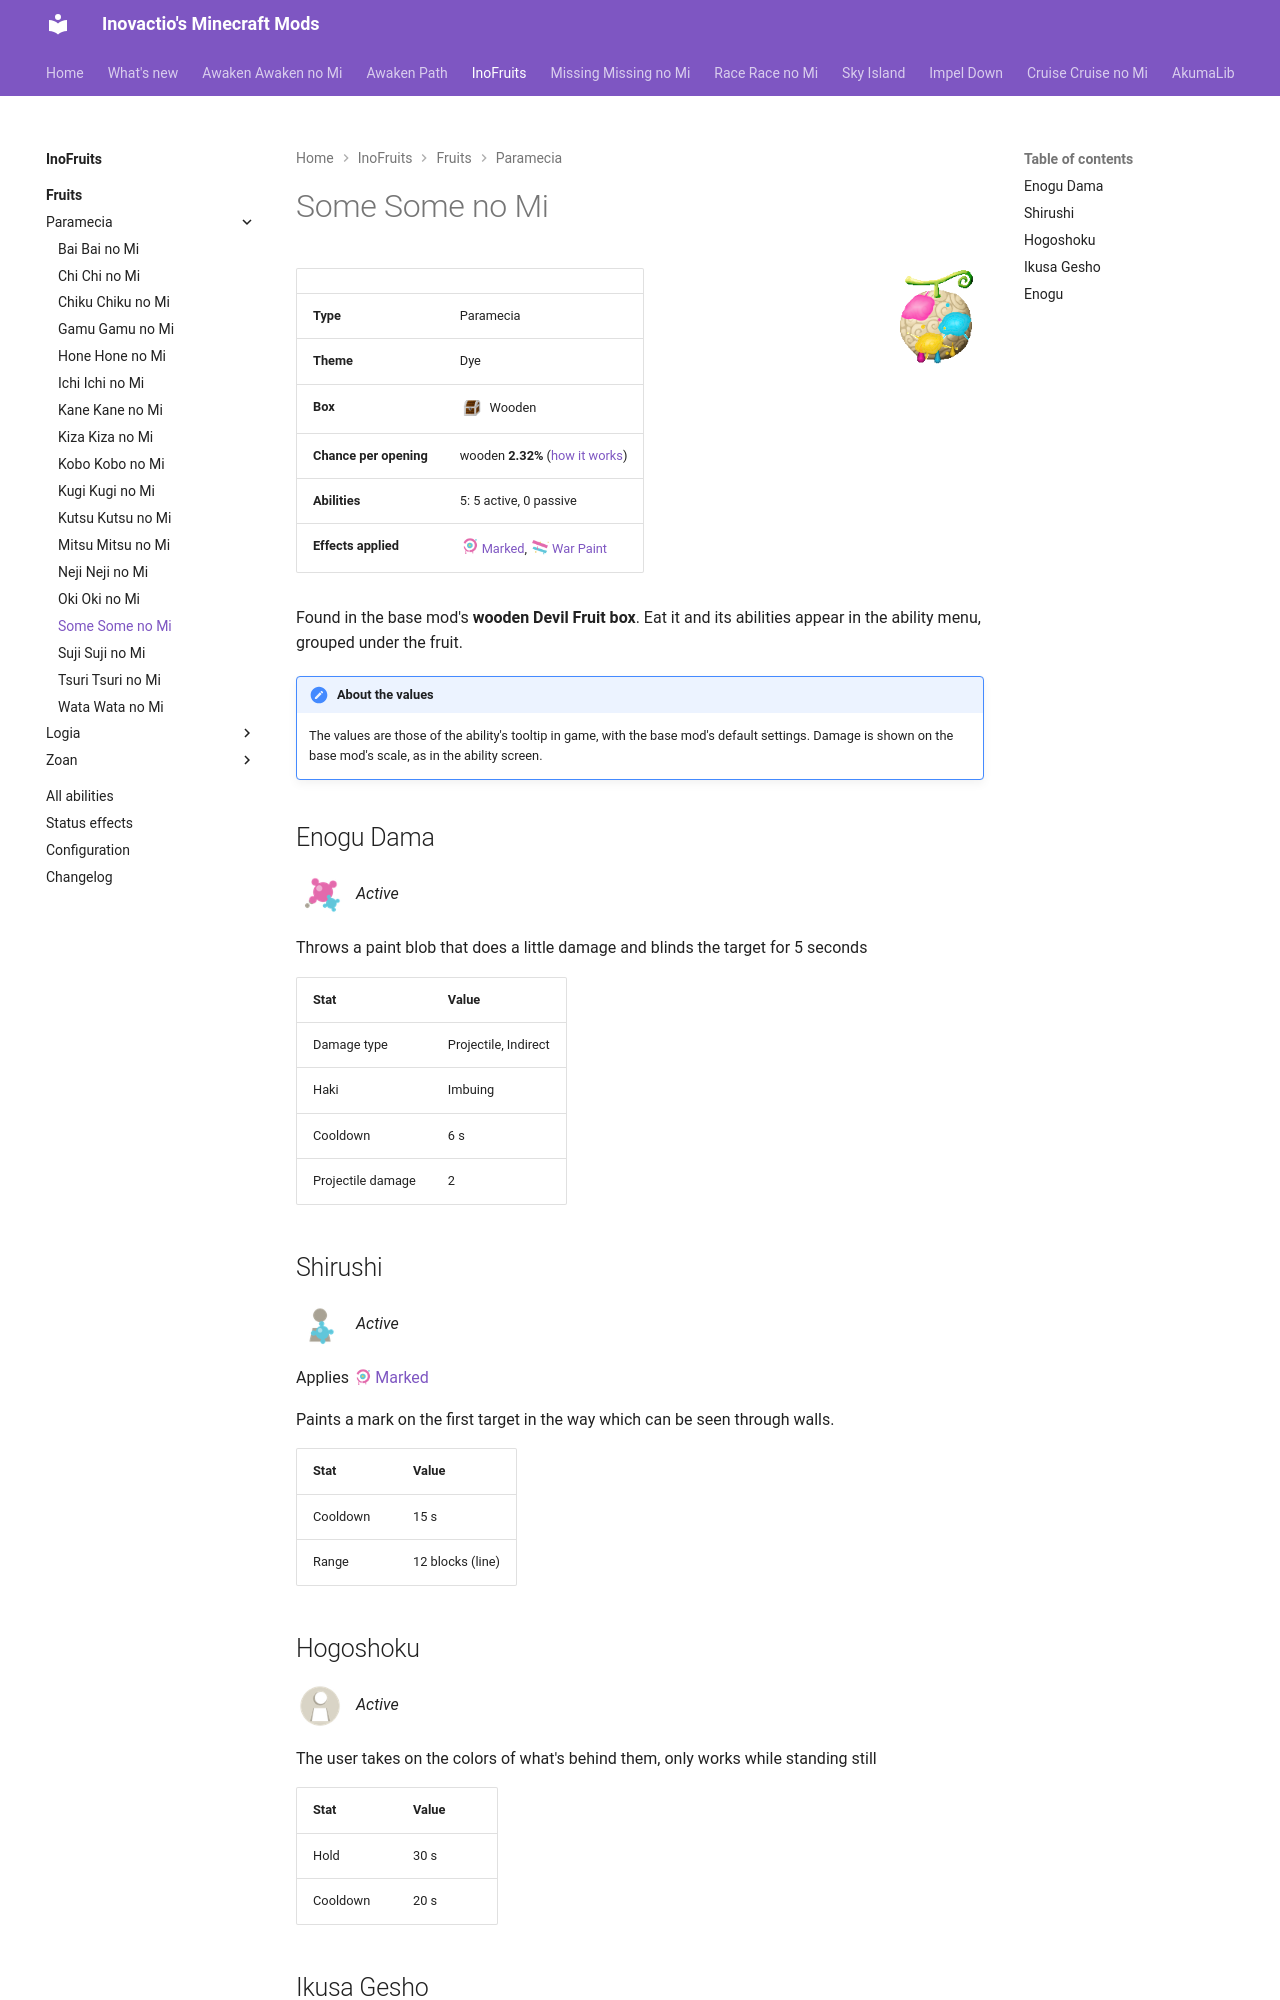

repository: Inovactio/inovactio.github.io · page: mods/inofruits/fruits/some-some-no-mi/index.html · generator: mkdocs

# Some Some no Mi

![](../fruit-icons/some-some-no-mi.png){ .mod-icon }

| | |
|---|---|
| **Type** | Paramecia |
| **Theme** | Dye |
| **Box** | ![Wooden box](../../../assets/mineminenomi/wooden_box.png "Wooden box: texture from Mine Mine no Mi"){ .box-icon } Wooden |
| **Chance per opening** | wooden **2.32%** ([how it works](index.md#box-odds)) |
| **Abilities** | 5: 5 active, 0 passive |
| **Effects applied** | ![](../effect-icons/marked.png){ .effect-mini }[Marked](../effects.md#effect-marked), ![](../effect-icons/war-paint.png){ .effect-mini }[War Paint](../effects.md#effect-war-paint) |

Found in the base mod's **wooden Devil Fruit box**. Eat it and its abilities appear in the ability menu, grouped under the fruit.

!!! note "About the values"
    The values are those of the ability's tooltip in game, with the base mod's default settings. Damage is shown on the base mod's scale, as in the ability screen.

## Enogu Dama { #enogu-dama }

![](../abilities/enogu-dama.png){ .ability-icon } *Active*

Throws a paint blob that does a little damage and blinds the target for 5 seconds

| Stat | Value |
|---|---|
| Damage type | Projectile, Indirect |
| Haki | Imbuing |
| Cooldown | 6 s |
| Projectile damage | 2 |

## Shirushi { #shirushi }

![](../abilities/shirushi.png){ .ability-icon } *Active*

Applies ![](../effect-icons/marked.png){ .effect-mini }[Marked](../effects.md#effect-marked)

Paints a mark on the first target in the way which can be seen through walls.

| Stat | Value |
|---|---|
| Cooldown | 15 s |
| Range | 12 blocks (line) |
